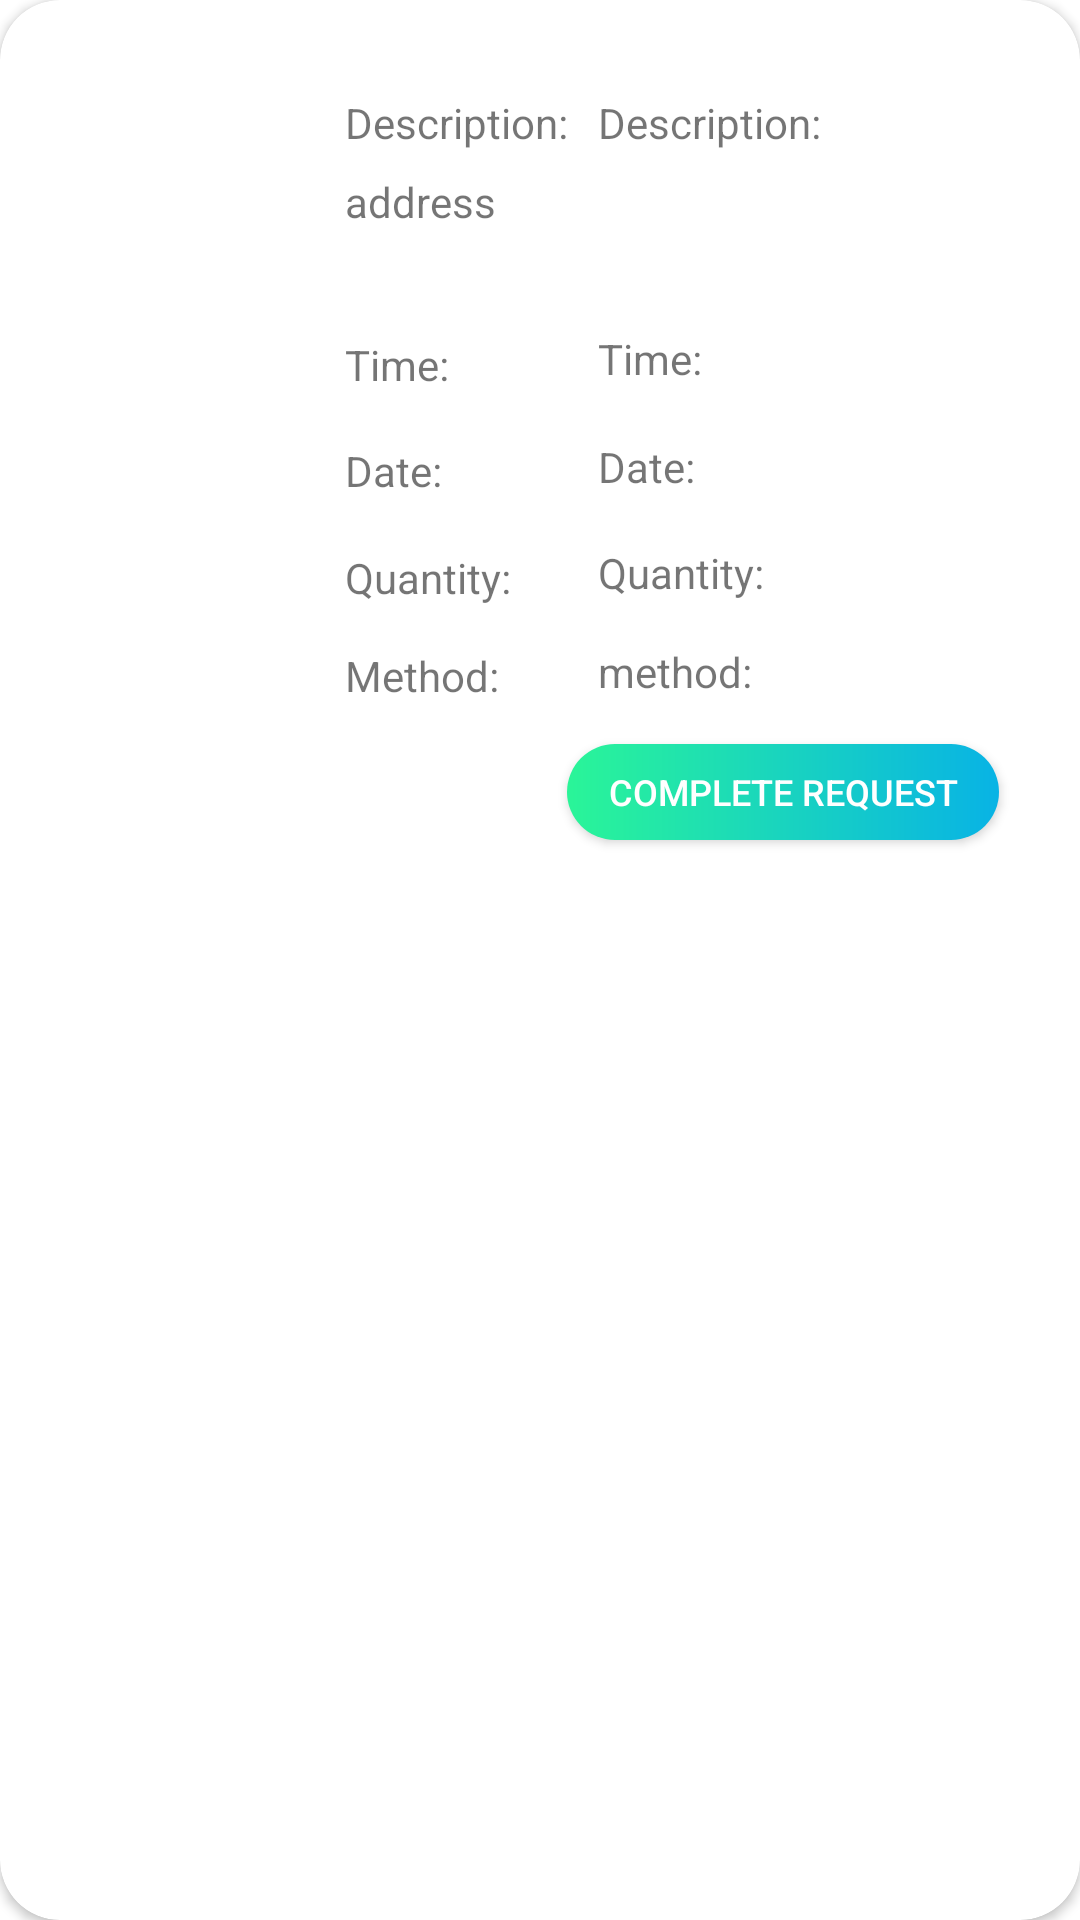

Android layout source for this screen:
<!-- AndroidManifest.xml: application theme Theme.EcoEnvir -->
<!-- res/layout/recycle_request_history_layout.xml -->
<?xml version="1.0" encoding="utf-8"?>
<androidx.cardview.widget.CardView
    xmlns:android="http://schemas.android.com/apk/res/android"
    xmlns:app="http://schemas.android.com/apk/res-auto"
    xmlns:tools="http://schemas.android.com/tools"
    android:layout_width="match_parent"
    android:layout_height="wrap_content"
    android:layout_marginHorizontal="10dp"
    android:layout_marginTop="10dp"
    android:layout_marginBottom="20dp"
    android:scrollbars="vertical"
    app:cardCornerRadius="20dp">

    <androidx.constraintlayout.widget.ConstraintLayout
        android:id="@+id/constraint_history"
        android:layout_width="match_parent"
        android:layout_height="290dp"
        android:paddingBottom="5dp">

        <androidx.appcompat.widget.AppCompatButton
            android:id="@+id/completebtn"
            android:layout_width="144dp"
            android:layout_height="32dp"
            android:background="@drawable/button_bg"
            android:text="Complete Request"
            android:textColor="@color/white"
            android:textSize="12dp"
            app:layout_constraintBottom_toBottomOf="parent"
            app:layout_constraintEnd_toEndOf="parent"
            app:layout_constraintHorizontal_bias="0.875"
            app:layout_constraintStart_toStartOf="parent"
            app:layout_constraintTop_toTopOf="parent"
            app:layout_constraintVertical_bias="0.98"
            tools:ignore="TouchTargetSizeCheck" />

        <ImageView
            android:id="@+id/iv_requestHistoryImage"
            android:layout_width="120dp"
            android:layout_height="120dp"
            app:layout_constraintBottom_toBottomOf="parent"
            app:layout_constraintEnd_toEndOf="parent"
            app:layout_constraintHorizontal_bias="0.0"
            app:layout_constraintStart_toStartOf="parent"
            app:layout_constraintTop_toTopOf="parent"
            app:layout_constraintVertical_bias="0.188" />

        <TextView
            android:id="@+id/textView31"
            android:layout_width="wrap_content"
            android:layout_height="wrap_content"
            android:text="Description:"
            app:layout_constraintBottom_toBottomOf="parent"
            app:layout_constraintEnd_toEndOf="parent"
            app:layout_constraintHorizontal_bias="0.403"
            app:layout_constraintStart_toStartOf="@+id/iv_requestHistoryImage"
            app:layout_constraintTop_toTopOf="parent"
            app:layout_constraintVertical_bias="0.118" />

        <TextView
            android:id="@+id/requestDesc"
            android:layout_width="160dp"
            android:layout_height="wrap_content"
            android:layout_marginStart="10dp"
            android:text="Description:"
            app:layout_constraintBottom_toBottomOf="@+id/textView31"
            app:layout_constraintStart_toEndOf="@+id/textView31"
            app:layout_constraintTop_toTopOf="@+id/textView31" />

        <TextView
            android:id="@+id/requestDate"
            android:layout_width="wrap_content"
            android:layout_height="wrap_content"
            android:text="Date:"
            app:layout_constraintBottom_toBottomOf="parent"
            app:layout_constraintStart_toStartOf="@+id/requestDesc"
            app:layout_constraintTop_toTopOf="parent"
            app:layout_constraintVertical_bias="0.549" />

        <TextView
            android:id="@+id/textView33"
            android:layout_width="wrap_content"
            android:layout_height="wrap_content"
            android:layout_marginTop="7dp"
            android:text="Time: "
            app:layout_constraintBottom_toBottomOf="parent"
            app:layout_constraintStart_toStartOf="@+id/textView31"
            app:layout_constraintTop_toTopOf="parent"
            app:layout_constraintVertical_bias="0.405" />

        <TextView
            android:id="@+id/requestTime"
            android:layout_width="wrap_content"
            android:layout_height="wrap_content"
            android:text="Time:"
            app:layout_constraintBottom_toBottomOf="parent"
            app:layout_constraintStart_toStartOf="@+id/requestDesc"
            app:layout_constraintTop_toTopOf="parent"
            app:layout_constraintVertical_bias="0.413" />

        <TextView
            android:id="@+id/reqeustAddress"
            android:layout_width="243dp"
            android:layout_height="51dp"
            android:text="address"
            app:layout_constraintBottom_toBottomOf="parent"
            app:layout_constraintStart_toStartOf="@+id/textView31"
            app:layout_constraintTop_toTopOf="parent"
            app:layout_constraintVertical_bias="0.246" />

        <TextView
            android:layout_width="wrap_content"
            android:layout_height="wrap_content"
            android:text="Method:"
            app:layout_constraintBottom_toBottomOf="parent"
            app:layout_constraintStart_toStartOf="@+id/textView35"
            app:layout_constraintTop_toTopOf="parent"
            app:layout_constraintVertical_bias="0.811" />

        <TextView
            android:id="@+id/textView35"
            android:layout_width="wrap_content"
            android:layout_height="wrap_content"
            android:layout_marginBottom="9dp"
            android:text="Quantity: "
            app:layout_constraintBottom_toBottomOf="parent"
            app:layout_constraintStart_toStartOf="@+id/textView34"
            app:layout_constraintTop_toTopOf="parent"
            app:layout_constraintVertical_bias="0.712" />

        <TextView
            android:id="@+id/textView34"
            android:layout_width="wrap_content"
            android:layout_height="wrap_content"
            android:layout_marginTop="9dp"
            android:text="Date:"
            app:layout_constraintBottom_toBottomOf="parent"
            app:layout_constraintStart_toStartOf="@+id/textView33"
            app:layout_constraintTop_toTopOf="parent"
            app:layout_constraintVertical_bias="0.538" />

        <TextView
            android:id="@+id/requestMethod"
            android:layout_width="wrap_content"
            android:layout_height="wrap_content"
            android:layout_marginTop="8dp"
            android:text="method:"
            app:layout_constraintBottom_toBottomOf="parent"
            app:layout_constraintStart_toStartOf="@+id/requestQuantity"
            app:layout_constraintTop_toTopOf="parent"
            app:layout_constraintVertical_bias="0.8" />

        <TextView
            android:id="@+id/requestQuantity"
            android:layout_width="wrap_content"
            android:layout_height="wrap_content"
            android:text="Quantity:"
            app:layout_constraintBottom_toBottomOf="parent"
            app:layout_constraintStart_toStartOf="@+id/requestDate"
            app:layout_constraintTop_toTopOf="parent"
            app:layout_constraintVertical_bias="0.682" />

        <TextView
            android:id="@+id/tv_completed"
            android:layout_width="wrap_content"
            android:layout_height="wrap_content"
            android:layout_marginTop="10dp"
            android:layout_marginEnd="10dp"
            android:textColor="@color/green"
            android:textSize="16sp"
            android:textStyle="bold"
            app:layout_constraintEnd_toEndOf="parent"
            app:layout_constraintTop_toTopOf="parent" />


    </androidx.constraintlayout.widget.ConstraintLayout>

</androidx.cardview.widget.CardView>
<!-- resources referenced by this layout -->
<resources>
  <color name="green">#61D17E</color>
  <color name="white">#FFFFFFFF</color>
  <!-- drawable button_bg (drawable) -->
  <?xml version="1.0" encoding="utf-8"?>
  <shape xmlns:android="http://schemas.android.com/apk/res/android">
  
      <corners android:radius="16dp"/>
  
      <gradient android:startColor="#2AF598"
          android:endColor="#08B3E5" />
  
  </shape>
  <style name="Theme.EcoEnvir" parent="Theme.MaterialComponents.Light.NoActionBar">
          
          <item name="colorPrimary">@color/purple_500</item>
          <item name="colorPrimaryVariant">@color/purple_700</item>
          <item name="colorOnPrimary">@color/white</item>
          
          <item name="colorSecondary">@color/teal_200</item>
          <item name="colorSecondaryVariant">@color/teal_700</item>
          <item name="colorOnSecondary">@color/black</item>
          
          <item name="android:statusBarColor" tools:targetApi="l">?attr/colorPrimaryVariant</item>
          
      </style>
  <color name="purple_500">#FF6200EE</color>
  <color name="purple_700">#FF3700B3</color>
  <color name="teal_200">#FF03DAC5</color>
  <color name="teal_700">#FF018786</color>
  <color name="black">#FF000000</color>
</resources>
